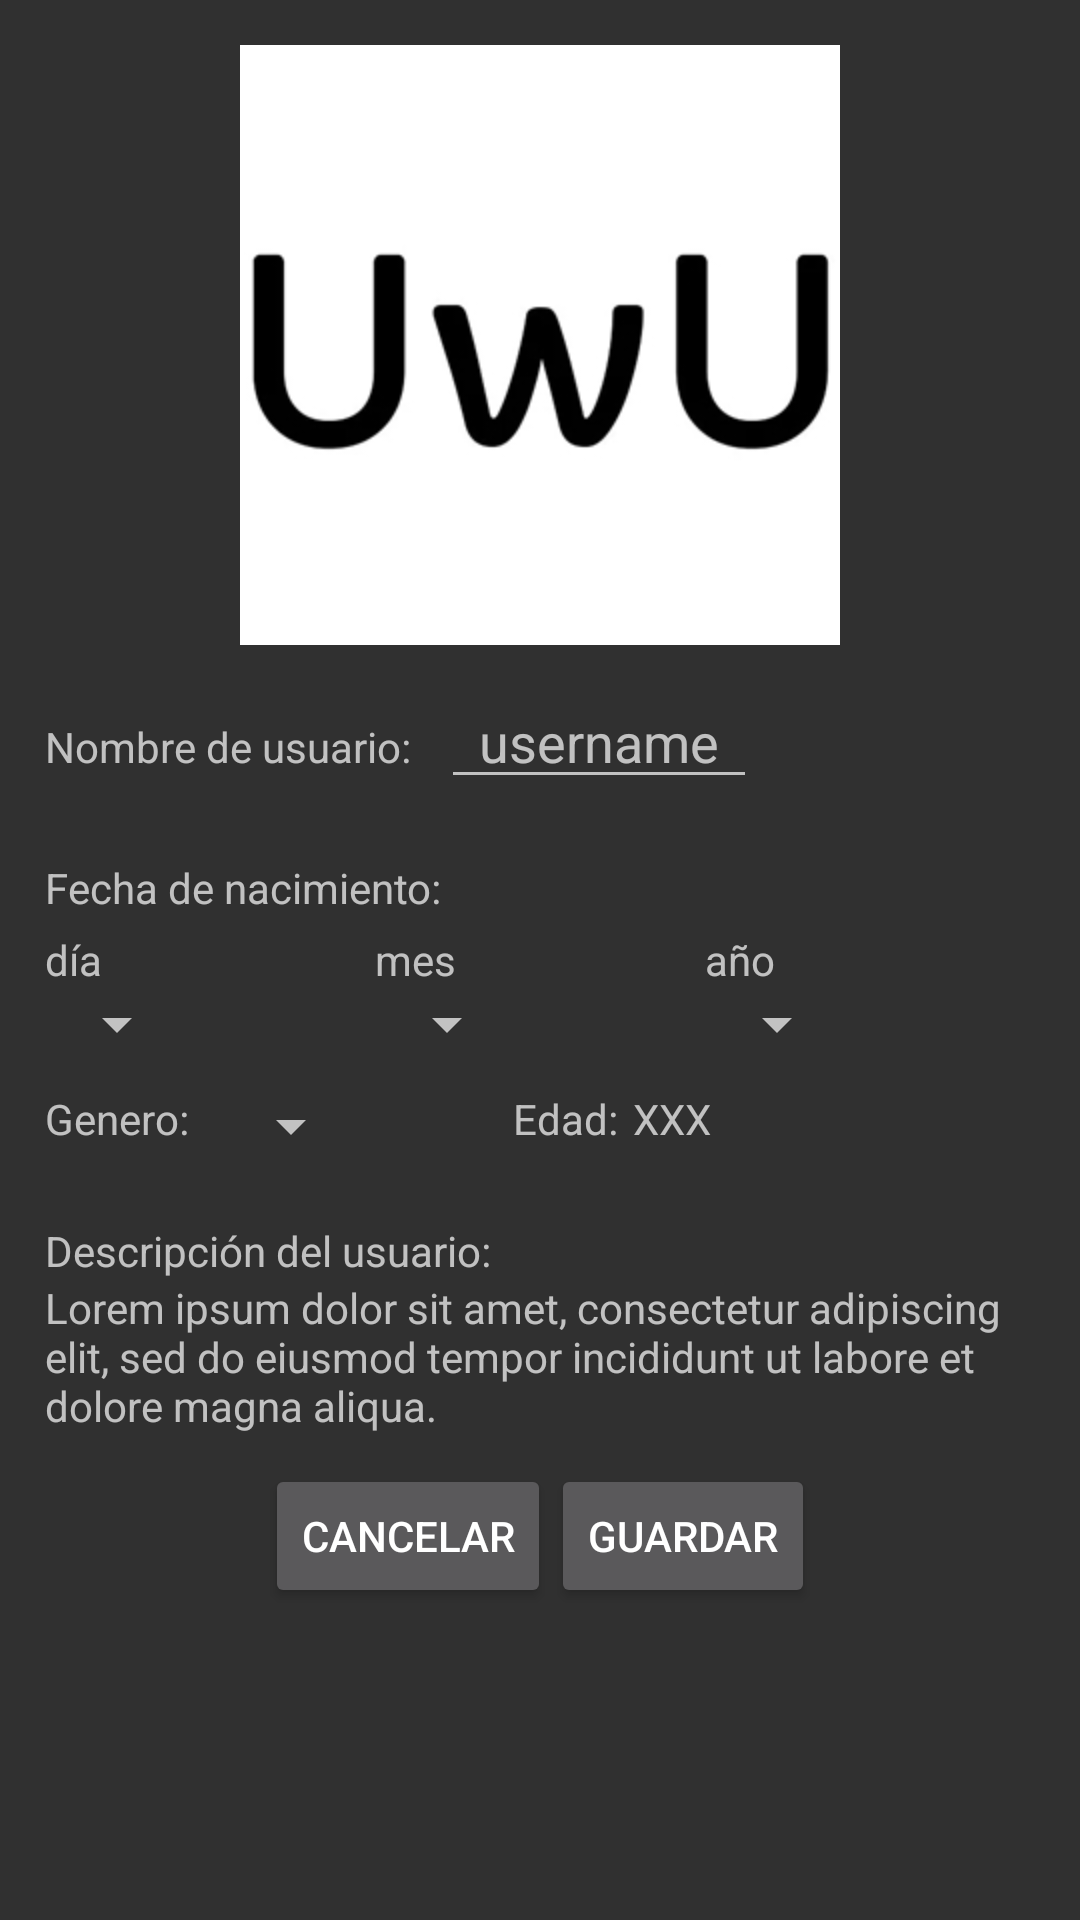

Write the Android layout XML for this screen, with the resource values it uses.
<!-- AndroidManifest.xml: application theme Theme.AppCompat.NoActionBar -->
<!-- res/layout/activity_profile_configure.xml -->
<?xml version="1.0" encoding="utf-8"?>
<LinearLayout xmlns:android="http://schemas.android.com/apk/res/android"
    xmlns:app="http://schemas.android.com/apk/res-auto"
    xmlns:tools="http://schemas.android.com/tools"
    android:layout_width="match_parent"
    android:layout_height="match_parent"
    android:orientation="vertical"
    tools:context=".ProfileConfigure">


    <LinearLayout
        android:layout_width="match_parent"
        android:layout_height="match_parent"
        android:layout_marginLeft="15dp"
        android:layout_marginTop="15dp"
        android:layout_marginRight="15dp"
        android:orientation="vertical">

        <ImageView
            android:layout_width="200dp"
            android:layout_height="200dp"
            android:layout_gravity="center"
            android:background="@drawable/avatar_uwu" />

        <LinearLayout
            android:layout_width="match_parent"
            android:layout_height="wrap_content"
            android:layout_marginTop="10dp"
            android:orientation="horizontal">

            <TextView
                android:layout_width="wrap_content"
                android:layout_height="wrap_content"
                android:text="@string/app_username" />

            <EditText
                android:id="@+id/txtUsername"
                android:layout_width="wrap_content"
                android:layout_height="wrap_content"
                android:layout_marginLeft="10dp"
                android:hint="  username  " />


        </LinearLayout>


        <LinearLayout
            android:layout_width="match_parent"
            android:layout_height="wrap_content"
            android:layout_marginTop="10dp"
            android:layout_marginBottom="10dp"
            android:orientation="vertical">

            <TextView
                android:layout_width="wrap_content"
                android:layout_height="wrap_content"
                android:layout_marginTop="10dp"
                android:layout_marginBottom="5dp"
                android:text="@string/app_birth_date" />

            <LinearLayout
                android:layout_width="match_parent"
                android:layout_height="wrap_content"
                android:orientation="horizontal">


                <LinearLayout
                    android:layout_width="wrap_content"
                    android:layout_height="wrap_content"
                    android:layout_weight="2"
                    android:orientation="vertical">

                    <TextView
                        android:layout_width="match_parent"
                        android:layout_height="wrap_content"
                        android:text="@string/app_day"/>


                    <Spinner
                        android:id="@+id/spinnerDayToBirthDate"
                        android:layout_width="wrap_content"
                        android:layout_height="match_parent"/>



                </LinearLayout>

                <LinearLayout
                    android:layout_width="wrap_content"
                    android:layout_height="wrap_content"
                    android:layout_weight="2"
                    android:orientation="vertical">

                    <TextView
                        android:layout_width="wrap_content"
                        android:layout_height="wrap_content"
                        android:text="@string/app_month"/>

                    <Spinner
                        android:id="@+id/spinnerMonthToBirthDate"
                        android:layout_width="wrap_content"
                        android:layout_height="match_parent"/>



                </LinearLayout>


                <LinearLayout
                    android:layout_width="wrap_content"
                    android:layout_height="wrap_content"
                    android:layout_weight="2"
                    android:orientation="vertical">

                    <TextView
                        android:layout_width="wrap_content"
                        android:layout_height="wrap_content"
                        android:text="@string/app_year"/>

                    <Spinner
                        android:id="@+id/spinnerYearToBirthDate"
                        android:layout_width="wrap_content"
                        android:layout_height="match_parent"/>

                </LinearLayout>

            </LinearLayout>

            <LinearLayout
                android:layout_width="match_parent"
                android:layout_height="wrap_content"
                android:orientation="vertical">


                <LinearLayout
                    android:layout_width="wrap_content"
                    android:layout_height="wrap_content"
                    android:layout_marginTop="10dp"
                    android:layout_marginBottom="20dp"
                    android:orientation="horizontal">

                    <TextView
                        android:layout_width="wrap_content"
                        android:layout_height="match_parent"
                        android:layout_marginRight="10dp"
                        android:text="@string/app_sex"/>

                    <Spinner
                        android:id="@+id/spinnerSex"
                        android:layout_width="wrap_content"
                        android:layout_height="wrap_content"/>


                    <TextView
                        android:layout_width="wrap_content"
                        android:layout_height="wrap_content"
                        android:layout_marginLeft="50dp"
                        android:text="@string/app_age"/>

                    <TextView
                        android:id="@+id/lblAge"
                        android:layout_width="wrap_content"
                        android:layout_height="wrap_content"
                        android:layout_marginLeft="5dp"
                        android:text="XXX"/>


                </LinearLayout>
                <TextView
                    android:layout_width="match_parent"
                    android:layout_height="wrap_content"
                    android:text="@string/app_user_description"/>

                <TextView
                    android:id="@+id/txtUserDescription"
                    android:layout_width="match_parent"
                    android:layout_height="wrap_content"
                    android:text="@string/loremIpsum"/>

            </LinearLayout>
        </LinearLayout>

        <LinearLayout
            android:layout_width="match_parent"
            android:layout_height="wrap_content"
            android:gravity="center"
            android:orientation="horizontal">

            <Button
                android:id="@+id/btnNotSaveProfileSettings"
                android:layout_width="wrap_content"
                android:layout_height="wrap_content"
                android:text="@string/btnCancel"
                />

            <Button
                android:id="@+id/btnSaveProfileSettings"
                android:layout_width="wrap_content"
                android:layout_height="wrap_content"
                android:text="@string/btnSave"
                />

        </LinearLayout>



    </LinearLayout>
</LinearLayout>
<!-- resources referenced by this layout -->
<resources>
  <!-- drawable avatar_uwu: jpg bitmap (drawable, 14282 bytes) -->
  <string name="app_age">Edad: </string>
  <string name="app_birth_date">Fecha de nacimiento: </string>
  <string name="app_day">día</string>
  <string name="app_month">mes</string>
  <string name="app_sex">Genero: </string>
  <string name="app_user_description">Descripción del usuario: </string>
  <string name="app_username">Nombre de usuario: </string>
  <string name="app_year">año</string>
  <string name="btnCancel">Cancelar</string>
  <string name="btnSave">Guardar</string>
  <string name="loremIpsum">Lorem ipsum dolor sit amet, consectetur adipiscing elit, sed do eiusmod tempor incididunt ut labore et dolore magna aliqua.</string>
</resources>
